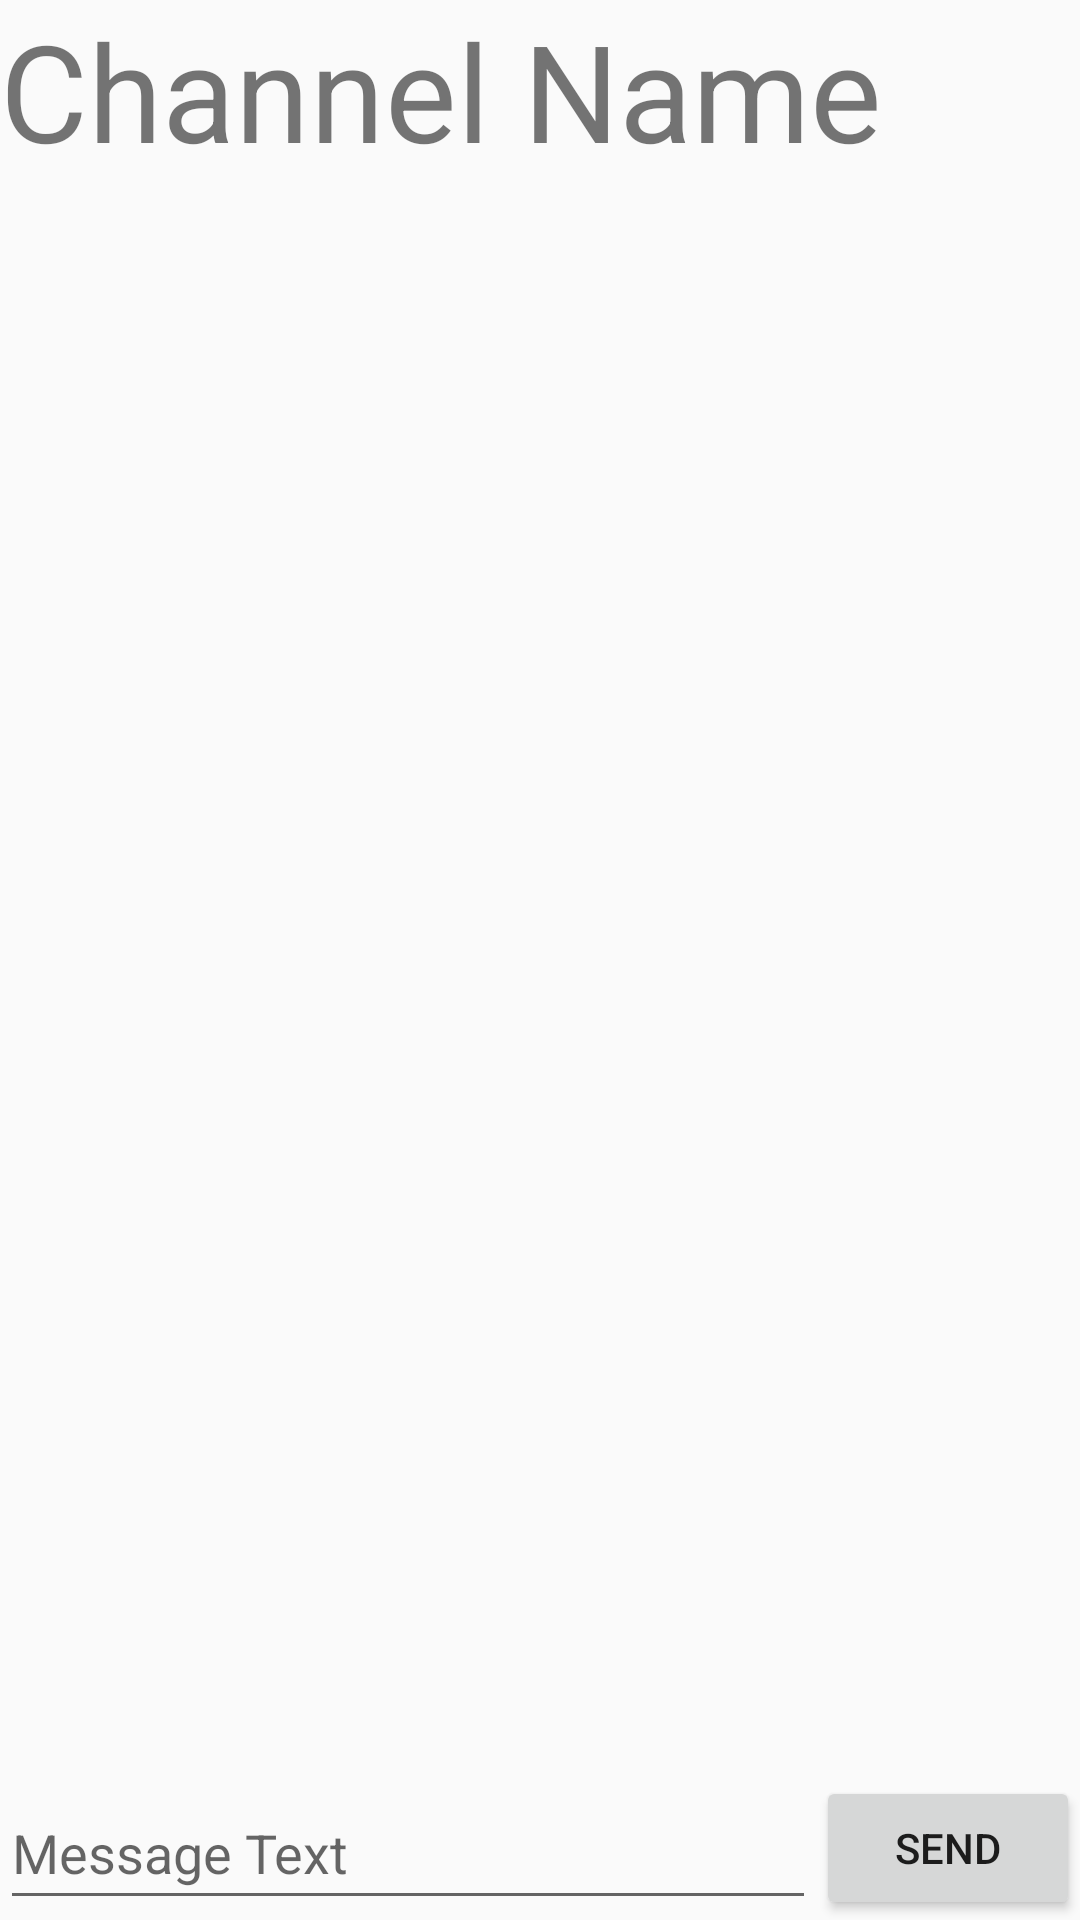

Produce the Android XML layout that renders to this screen, including the resource entries it uses.
<!-- AndroidManifest.xml: application theme AppTheme -->
<!-- res/layout/activity_channel.xml -->
<?xml version="1.0" encoding="utf-8"?>
<androidx.constraintlayout.widget.ConstraintLayout xmlns:android="http://schemas.android.com/apk/res/android"
    xmlns:app="http://schemas.android.com/apk/res-auto"
    xmlns:tools="http://schemas.android.com/tools"
    android:layout_width="match_parent"
    android:layout_height="match_parent"
    tools:context=".ChannelActivity">


    <TextView
        android:layout_width="wrap_content"
        android:layout_height="wrap_content"
        android:id="@+id/channeltitle2"
        app:layout_constraintTop_toTopOf="parent"
        app:layout_constraintStart_toStartOf="parent"
        android:text="Channel Name"
        android:textSize="45sp"/>

    <ListView
        android:id="@+id/channelchat"
        android:layout_width="match_parent"
        android:layout_height="0sp"
        app:layout_constraintBottom_toTopOf="@+id/memberlist"
        app:layout_constraintTop_toBottomOf="@id/channeltitle2"/>

    <ListView
        android:layout_width="match_parent"
        android:layout_height="65sp"
        android:id="@+id/memberlist"
        app:layout_constraintBottom_toTopOf="@+id/sendbutton"
        app:layout_constraintTop_toBottomOf="@+id/channelchat"/>

    <EditText
        android:id="@+id/messagetext"
        android:layout_width="0sp"
        android:layout_height="0sp"
        app:layout_constraintBottom_toBottomOf="parent"
        app:layout_constraintEnd_toStartOf="@+id/sendbutton"
        app:layout_constraintTop_toBottomOf="@+id/memberlist"
        app:layout_constraintStart_toStartOf="parent"
        android:hint="Message Text"/>

    <Button
        android:id="@+id/sendbutton"
        android:layout_width="wrap_content"
        android:layout_height="wrap_content"
        android:text="Send"
        app:layout_constraintBottom_toBottomOf="parent"
        app:layout_constraintEnd_toEndOf="parent"
        android:onClick="sendMessageClick"/>

</androidx.constraintlayout.widget.ConstraintLayout>
<!-- resources referenced by this layout -->
<resources>
  <style name="AppTheme" parent="Theme.AppCompat.Light.DarkActionBar">
          <item name="actionOverflowMenuStyle">@style/OptionsMenuCustomStyle</item>
      </style>
  <style name="OptionsMenuCustomStyle" parent="Widget.AppCompat.PopupMenu.Overflow">
          <item name="overlapAnchor">false</item>
          <item name="android:overlapAnchor" tools:ignore="NewApi">false</item>
          <item name="android:dropDownVerticalOffset">4.0dip</item>
      </style>
</resources>
